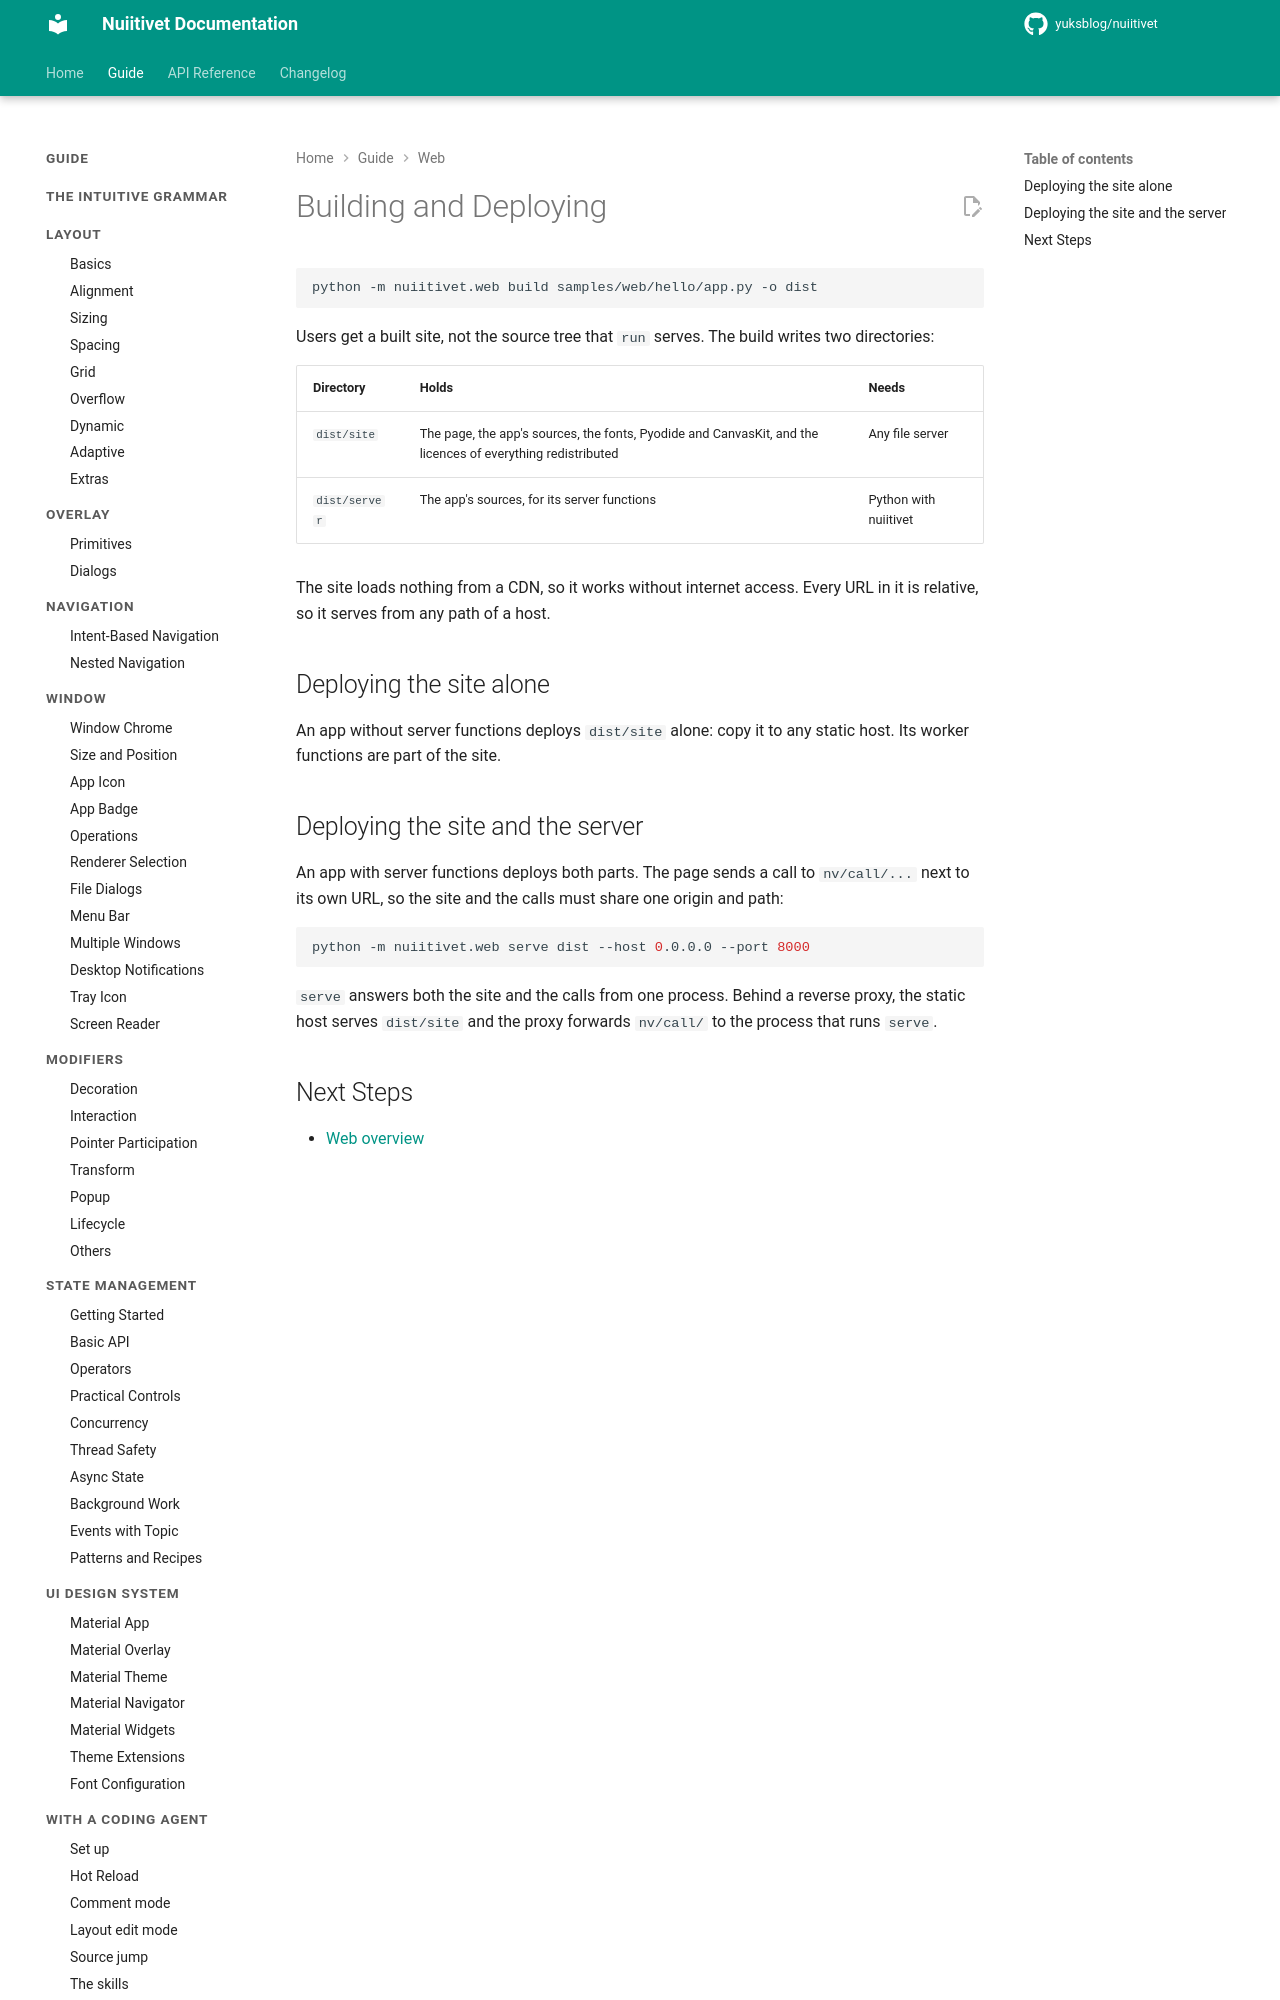

repository: yuksblog/nuiitivet · page: 0.31.1/guide/web/building_and_deploying/index.html · generator: mkdocs

# Building and Deploying

```sh
python -m nuiitivet.web build samples/web/hello/app.py -o dist
```

Users get a built site, not the source tree that `run` serves. The build
writes two directories:

| Directory | Holds | Needs |
| --- | --- | --- |
| `dist/site` | The page, the app's sources, the fonts, Pyodide and CanvasKit, and the licences of everything redistributed | Any file server |
| `dist/server` | The app's sources, for its server functions | Python with nuiitivet |

The site loads nothing from a CDN, so it works without internet access. Every
URL in it is relative, so it serves from any path of a host.

## Deploying the site alone

An app without server functions deploys `dist/site` alone: copy it to any
static host. Its worker functions are part of the site.
